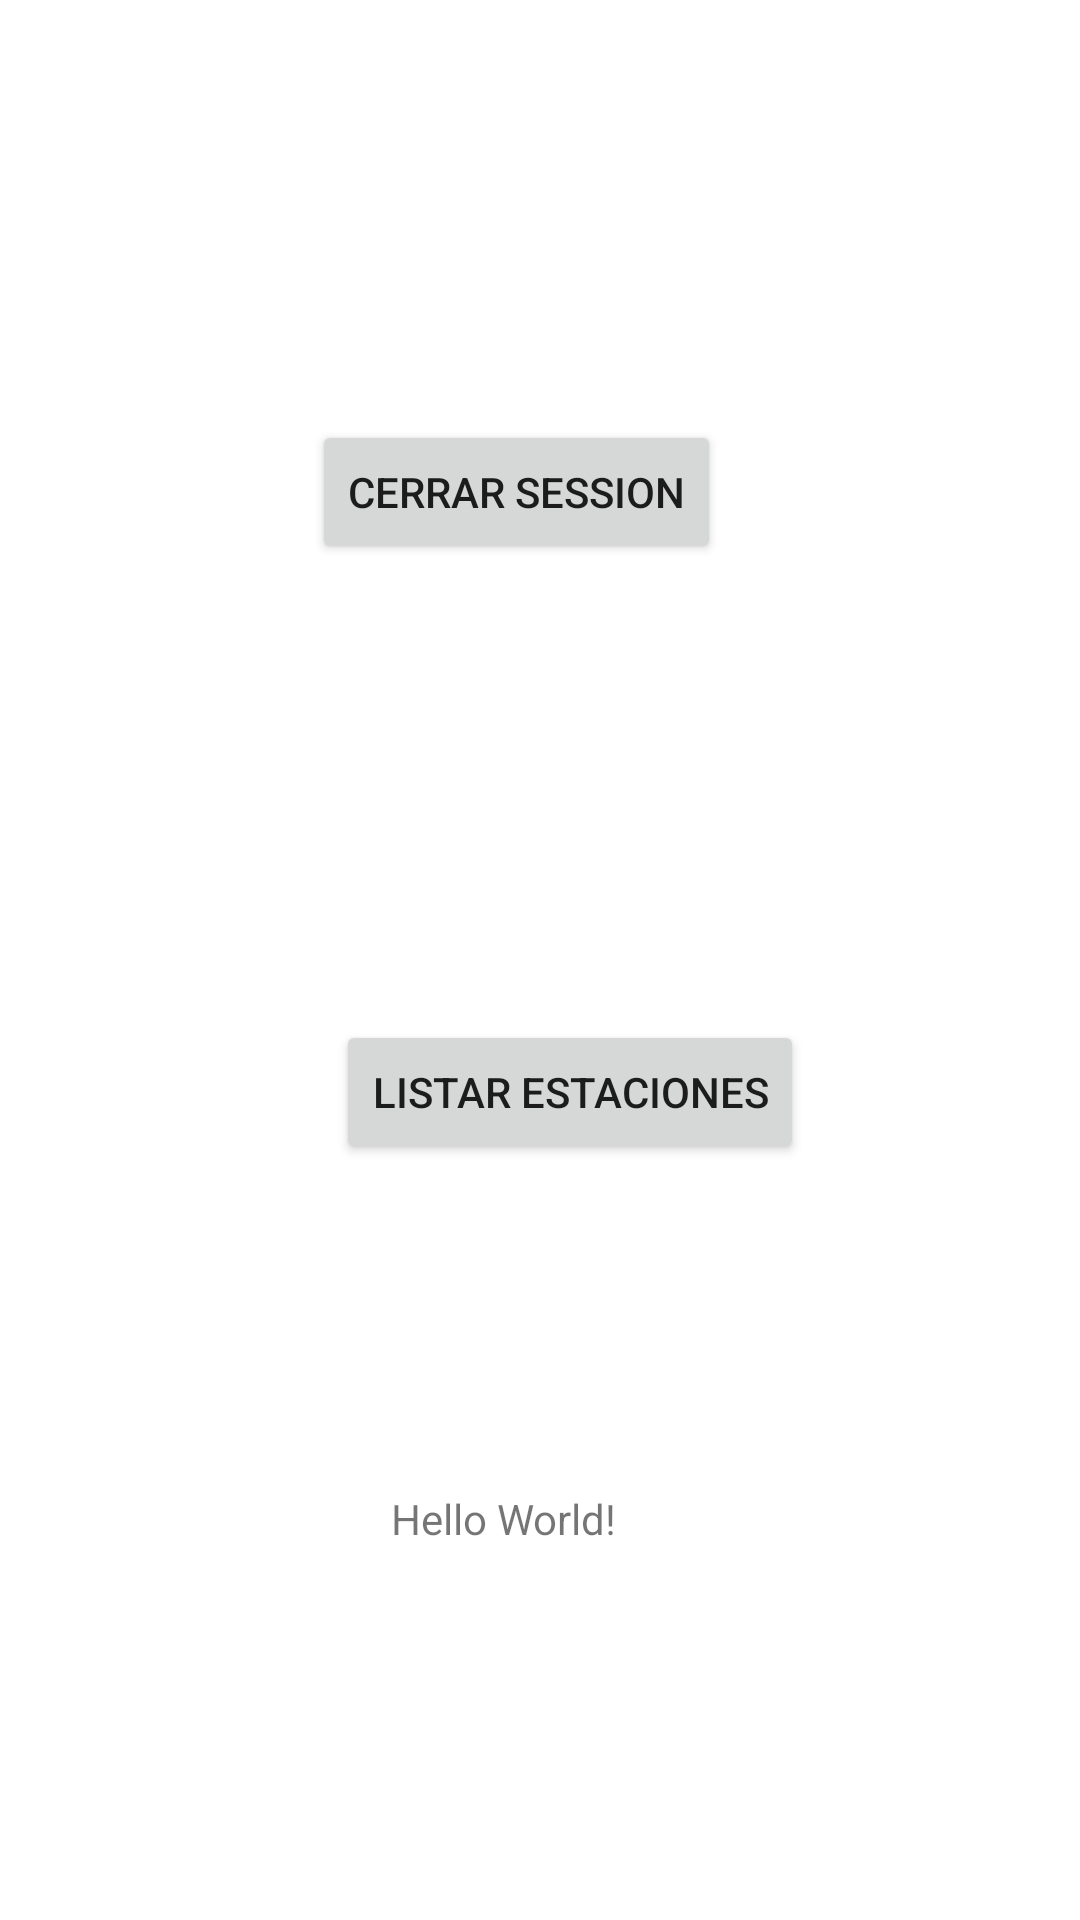

Layout XML and referenced resources for this Android screen:
<!-- AndroidManifest.xml: application theme Theme.ElectroPoints -->
<!-- res/layout/activity_main.xml -->
<?xml version="1.0" encoding="utf-8"?>
<androidx.constraintlayout.widget.ConstraintLayout xmlns:android="http://schemas.android.com/apk/res/android"
    xmlns:app="http://schemas.android.com/apk/res-auto"
    xmlns:tools="http://schemas.android.com/tools"
    android:layout_width="match_parent"
    android:layout_height="match_parent"
    tools:context=".MainActivity">

    <TextView
        android:layout_width="wrap_content"
        android:layout_height="wrap_content"
        android:text="Hello World!"
        app:layout_constraintBottom_toBottomOf="parent"
        app:layout_constraintEnd_toEndOf="parent"
        app:layout_constraintHorizontal_bias="0.458"
        app:layout_constraintStart_toStartOf="parent"
        app:layout_constraintTop_toTopOf="parent"
        app:layout_constraintVertical_bias="0.8" />

    <Button
        android:id="@+id/button"
        android:layout_width="wrap_content"
        android:layout_height="wrap_content"
        android:layout_marginStart="104dp"
        android:layout_marginTop="140dp"
        android:text="Cerrar Session"
        app:layout_constraintStart_toStartOf="parent"
        app:layout_constraintTop_toTopOf="parent" />

    <Button
        android:id="@+id/button3"
        android:layout_width="wrap_content"
        android:layout_height="wrap_content"
        android:layout_marginStart="112dp"
        android:layout_marginTop="340dp"
        android:onClick="irListar"
        android:text="Listar Estaciones"
        app:layout_constraintStart_toStartOf="parent"
        app:layout_constraintTop_toTopOf="parent" />

</androidx.constraintlayout.widget.ConstraintLayout>
<!-- resources referenced by this layout -->
<resources>
  <style name="Theme.ElectroPoints" parent="Theme.MaterialComponents.DayNight.DarkActionBar">
          
          <item name="colorPrimary">@color/purple_500</item>
          <item name="colorPrimaryVariant">@color/purple_700</item>
          <item name="colorOnPrimary">@color/white</item>
          
          <item name="colorSecondary">@color/teal_200</item>
          <item name="colorSecondaryVariant">@color/teal_700</item>
          <item name="colorOnSecondary">@color/black</item>
          
          <item name="android:statusBarColor">?attr/colorPrimaryVariant</item>
          
      </style>
  <!-- not gathered from this repository: default colours our renderer supplied (Android Studio template values) -->
  <color name="purple_500">#FF6200EE</color>
  <color name="purple_700">#FF3700B3</color>
  <color name="teal_200">#FF03DAC5</color>
  <color name="teal_700">#FF018786</color>
  <color name="black">#FF000000</color>
  <color name="white">#FFFFFFFF</color>
</resources>
